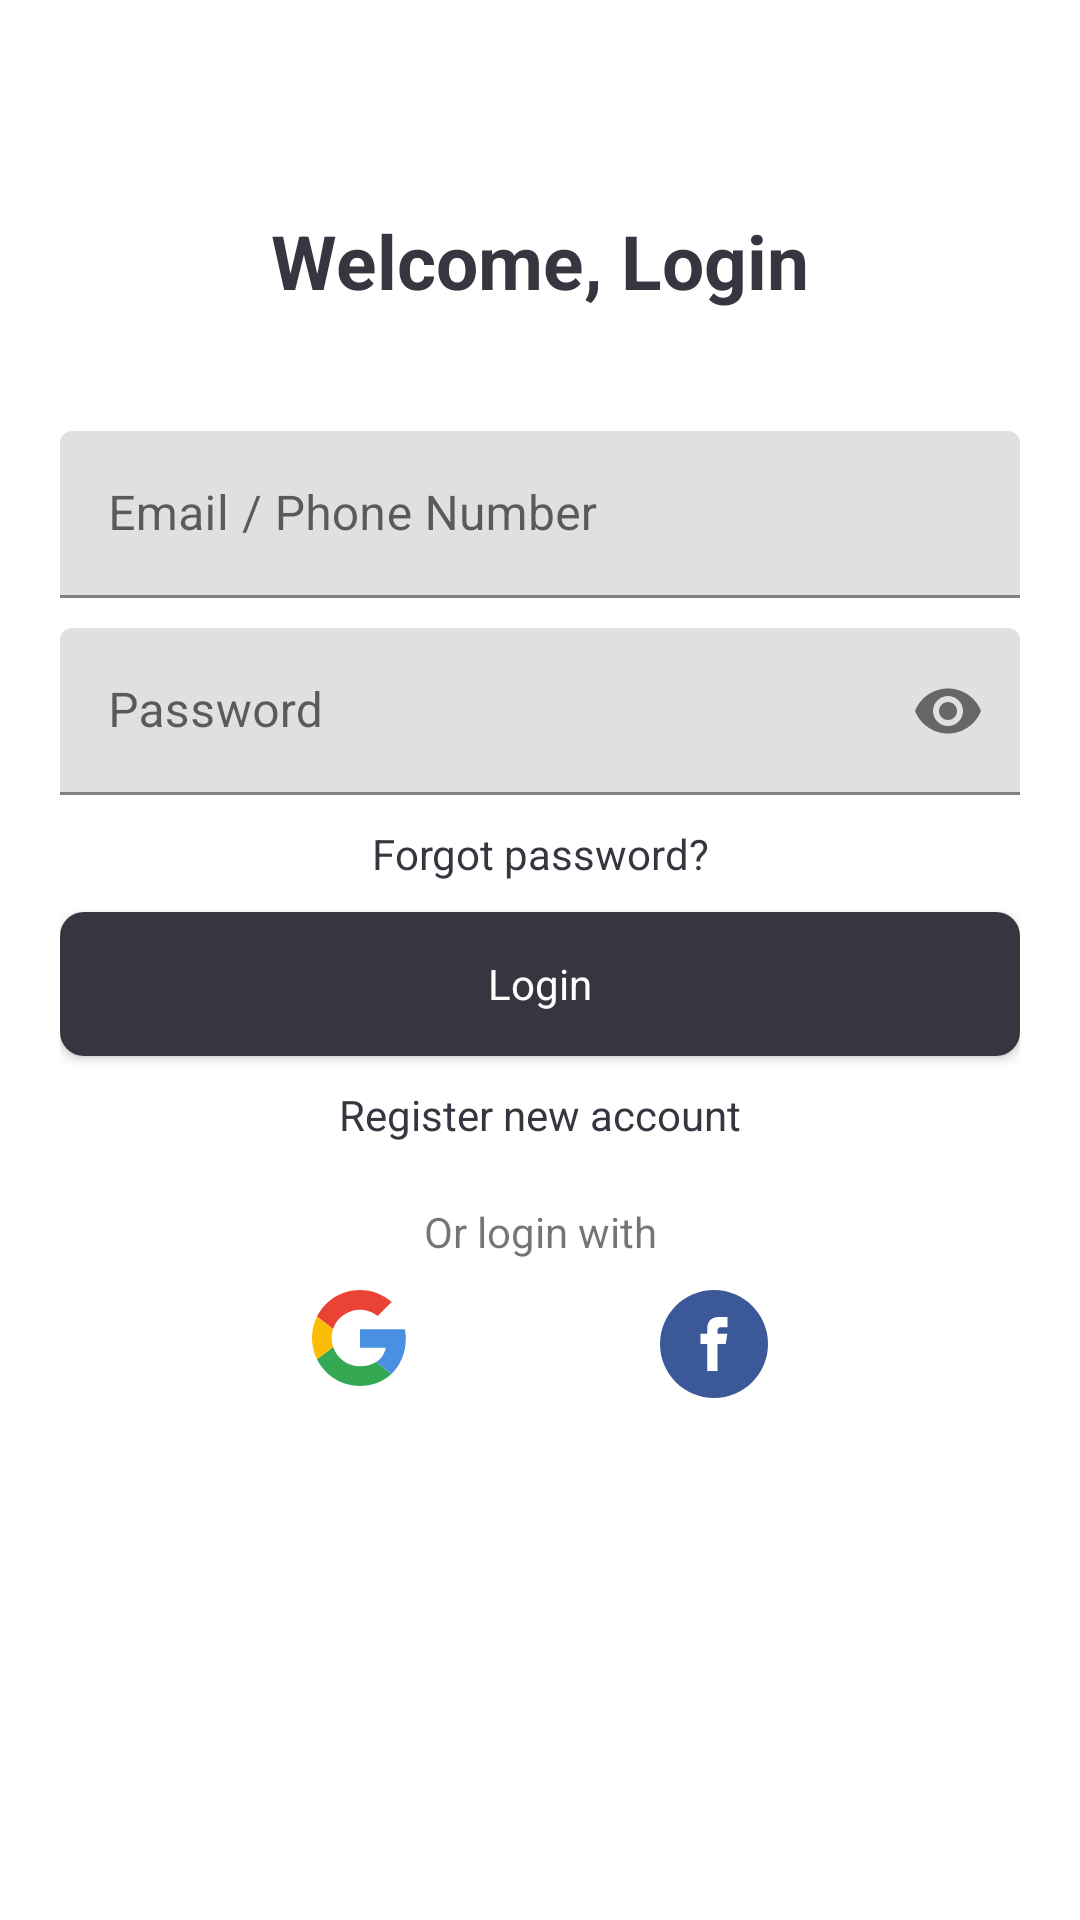

Produce the Android XML layout that renders to this screen, including the resource entries it uses.
<!-- AndroidManifest.xml: application theme Theme.TaxiPassengerApp -->
<!-- res/layout/activity_login.xml -->
<?xml version="1.0" encoding="utf-8"?>
<androidx.constraintlayout.widget.ConstraintLayout xmlns:android="http://schemas.android.com/apk/res/android"
    xmlns:app="http://schemas.android.com/apk/res-auto"
    xmlns:tools="http://schemas.android.com/tools"
    android:layout_width="match_parent"
    android:layout_height="match_parent"
    android:padding="20dp"
    tools:context=".LoginActivity">
    <TextView
        android:id="@+id/login_text"
        android:layout_marginTop="50dp"
        android:layout_width="wrap_content"
        android:layout_height="wrap_content"
        android:text="@string/login_header"
        android:textSize="25dp"
        android:textStyle="bold"
        android:textColor="@color/primary_color"
        app:layout_constraintEnd_toEndOf="parent"
        app:layout_constraintStart_toStartOf="parent"
        app:layout_constraintTop_toTopOf="parent" />

    <com.google.android.material.textfield.TextInputLayout
        android:id="@+id/email_phone"
        android:layout_width="match_parent"
        android:layout_height="wrap_content"
        android:layout_marginTop="40dp"

        android:hint="@string/email_label"
        app:layout_constraintTop_toBottomOf="@id/login_text">

        <com.google.android.material.textfield.TextInputEditText
            android:id="@+id/email_value_login"
            android:layout_width="match_parent"
            android:textSize="16dp"
            android:layout_height="wrap_content" />

    </com.google.android.material.textfield.TextInputLayout>

    <com.google.android.material.textfield.TextInputLayout
        android:id="@+id/password_login"
        android:layout_width="match_parent"
        android:layout_height="wrap_content"
        android:layout_marginTop="10dp"

        android:hint="@string/password"
        app:endIconMode="password_toggle"

        app:layout_constraintTop_toBottomOf="@+id/email_phone">
        >

        <com.google.android.material.textfield.TextInputEditText
            android:id="@+id/password_value_login"
            android:textSize="16dp"
            android:layout_width="match_parent"
            android:layout_height="wrap_content"
            android:inputType="textPassword" />

    </com.google.android.material.textfield.TextInputLayout>

    <TextView
        android:id="@+id/forgot_pass"
        android:layout_width="wrap_content"
        android:layout_height="wrap_content"
        android:layout_marginTop="10dp"
        android:text="@string/forgot_password"

        android:textColor="@color/primary_color"

        app:layout_constraintEnd_toEndOf="parent"
        app:layout_constraintStart_toStartOf="parent"
        app:layout_constraintTop_toBottomOf="@id/password_login" />

    <Button
        android:id="@+id/login_btn"

        android:layout_width="match_parent"
        android:layout_height="wrap_content"
        android:layout_marginTop="10dp"
        android:background="@drawable/app_button"
        android:text="@string/login"
        android:textAllCaps="false"
        android:textColor="@color/white"
        app:layout_constraintEnd_toEndOf="parent"
        app:layout_constraintStart_toStartOf="parent"
        app:layout_constraintTop_toBottomOf="@+id/forgot_pass" />

    <TextView
        android:id="@+id/register_new"
        android:layout_width="wrap_content"
        android:layout_height="wrap_content"
        android:layout_marginTop="10dp"
        android:text="@string/no_account"

        android:textColor="@color/primary_color"
        app:layout_constraintEnd_toEndOf="parent"
        app:layout_constraintStart_toStartOf="parent"
        app:layout_constraintTop_toBottomOf="@id/login_btn" />

    <TextView
        android:id="@+id/or_login"
        android:layout_width="wrap_content"
        android:layout_height="wrap_content"
        android:layout_marginTop="20dp"
        android:text="@string/or_login"


        app:layout_constraintEnd_toEndOf="parent"
        app:layout_constraintStart_toStartOf="parent"
        app:layout_constraintTop_toBottomOf="@id/register_new" />

    <ImageView
        android:id="@+id/google_login_btn"
        android:layout_width="32dp"
        android:layout_height="32dp"
        android:layout_marginTop="10dp"
        app:layout_constraintStart_toStartOf="parent"
        app:layout_constraintEnd_toStartOf="@+id/facebook_login_btn"
        app:layout_constraintTop_toBottomOf="@id/or_login"
        android:src="@drawable/google_logo"
        />
    <ImageView
        android:id="@+id/facebook_login_btn"
        android:layout_width="36dp"
        android:layout_height="36dp"
        android:layout_marginTop="10dp"
        app:layout_constraintStart_toEndOf="@id/google_login_btn"
        app:layout_constraintEnd_toEndOf="parent"
        app:layout_constraintTop_toBottomOf="@id/or_login"
        android:src="@drawable/facebook_icon"
        />




</androidx.constraintlayout.widget.ConstraintLayout>
<!-- resources referenced by this layout -->
<resources>
  <color name="primary_color">#363640</color>
  <color name="white">#FFFFFFFF</color>
  <!-- drawable app_button (drawable) -->
  <?xml version="1.0" encoding="utf-8"?>
  <shape android:shape="rectangle"
      xmlns:android="http://schemas.android.com/apk/res/android">
  
      <corners android:radius="8dp" />
      <solid android:color="@color/primary_color" />
  
  </shape>
  <!-- drawable facebook_icon (drawable) -->
  <vector xmlns:android="http://schemas.android.com/apk/res/android"
      android:width="291.32dp"
      android:height="291.32dp"
      android:viewportWidth="291.32"
      android:viewportHeight="291.32">
      <path
          android:fillColor="#3B5998"
          android:pathData="M145.66,0c80.45,0 145.66,65.22 145.66,145.66c0,80.45 -65.21,145.66 -145.66,145.66S0,226.11 0,145.66C0,65.22 65.21,0 145.66,0z" />
      <path
          android:fillColor="#FFFFFF"
          android:pathData="M163.39,100.28h18.77v-27.73h-22.07v0.1c-26.74,0.95 -32.22,15.98 -32.7,31.76h-0.05v13.85h-18.21v27.16h18.21v72.79h27.44v-72.79h22.48l4.34,-27.16h-26.81v-8.37C154.79,104.56 158.34,100.28 163.39,100.28z" />
  </vector>
  <!-- drawable google_logo (drawable) -->
  <vector xmlns:android="http://schemas.android.com/apk/res/android"
      android:width="24dp"
      android:height="24dp"
      android:viewportWidth="24"
      android:viewportHeight="24">
      <path
          android:fillColor="#EA4335"
          android:pathData="M5.266,9.765C6.199,6.939 8.854,4.909 12,4.909C13.691,4.909 15.218,5.509 16.418,6.491L19.909,3C17.782,1.145 15.055,0 12,0C7.27,0 3.198,2.698 1.24,6.65L5.266,9.765Z" />
      <path
          android:fillColor="#34A853"
          android:pathData="M16.041,18.013C14.951,18.716 13.566,19.091 12,19.091C8.866,19.091 6.219,17.077 5.277,14.268L1.237,17.335C3.193,21.294 7.265,24 12,24C14.933,24 17.735,22.957 19.834,21L16.041,18.013Z" />
      <path
          android:fillColor="#4A90E2"
          android:pathData="M19.834,21C22.029,18.952 23.455,15.904 23.455,12C23.455,11.291 23.345,10.527 23.182,9.818L12,9.818L12,14.455L18.436,14.455C18.119,16.014 17.266,17.221 16.041,18.013L19.834,21Z" />
      <path
          android:fillColor="#FBBC05"
          android:pathData="M5.277,14.268C5.038,13.556 4.909,12.794 4.909,12C4.909,11.218 5.034,10.467 5.266,9.765L1.24,6.65C0.437,8.26 0,10.075 0,12C0,13.92 0.445,15.73 1.237,17.335L5.277,14.268Z" />
  </vector>
  <string name="email_label">Email / Phone Number</string>
  <string name="forgot_password">Forgot password?</string>
  <string name="login">Login</string>
  <string name="login_header">Welcome, Login</string>
  <string name="no_account">Register new account</string>
  <string name="or_login">Or login with</string>
  <string name="password">Password</string>
  <style name="Theme.TaxiPassengerApp" parent="Theme.MaterialComponents.DayNight.DarkActionBar.Bridge">
          
          <item name="colorPrimary">@color/primary_color</item>
          <item name="colorPrimaryVariant">@color/primary_color</item>
          <item name="colorOnPrimary">@color/white</item>
          
          <item name="colorSecondary">@color/primary_color</item>
          <item name="colorSecondaryVariant">@color/primary_color</item>
          <item name="colorOnSecondary">@color/black</item>
          
          <item name="android:statusBarColor">@color/primary_color</item>
          <item name="android:navigationBarColor">@color/primary_color</item>
          
      </style>
  <color name="black">#FF000000</color>
</resources>
